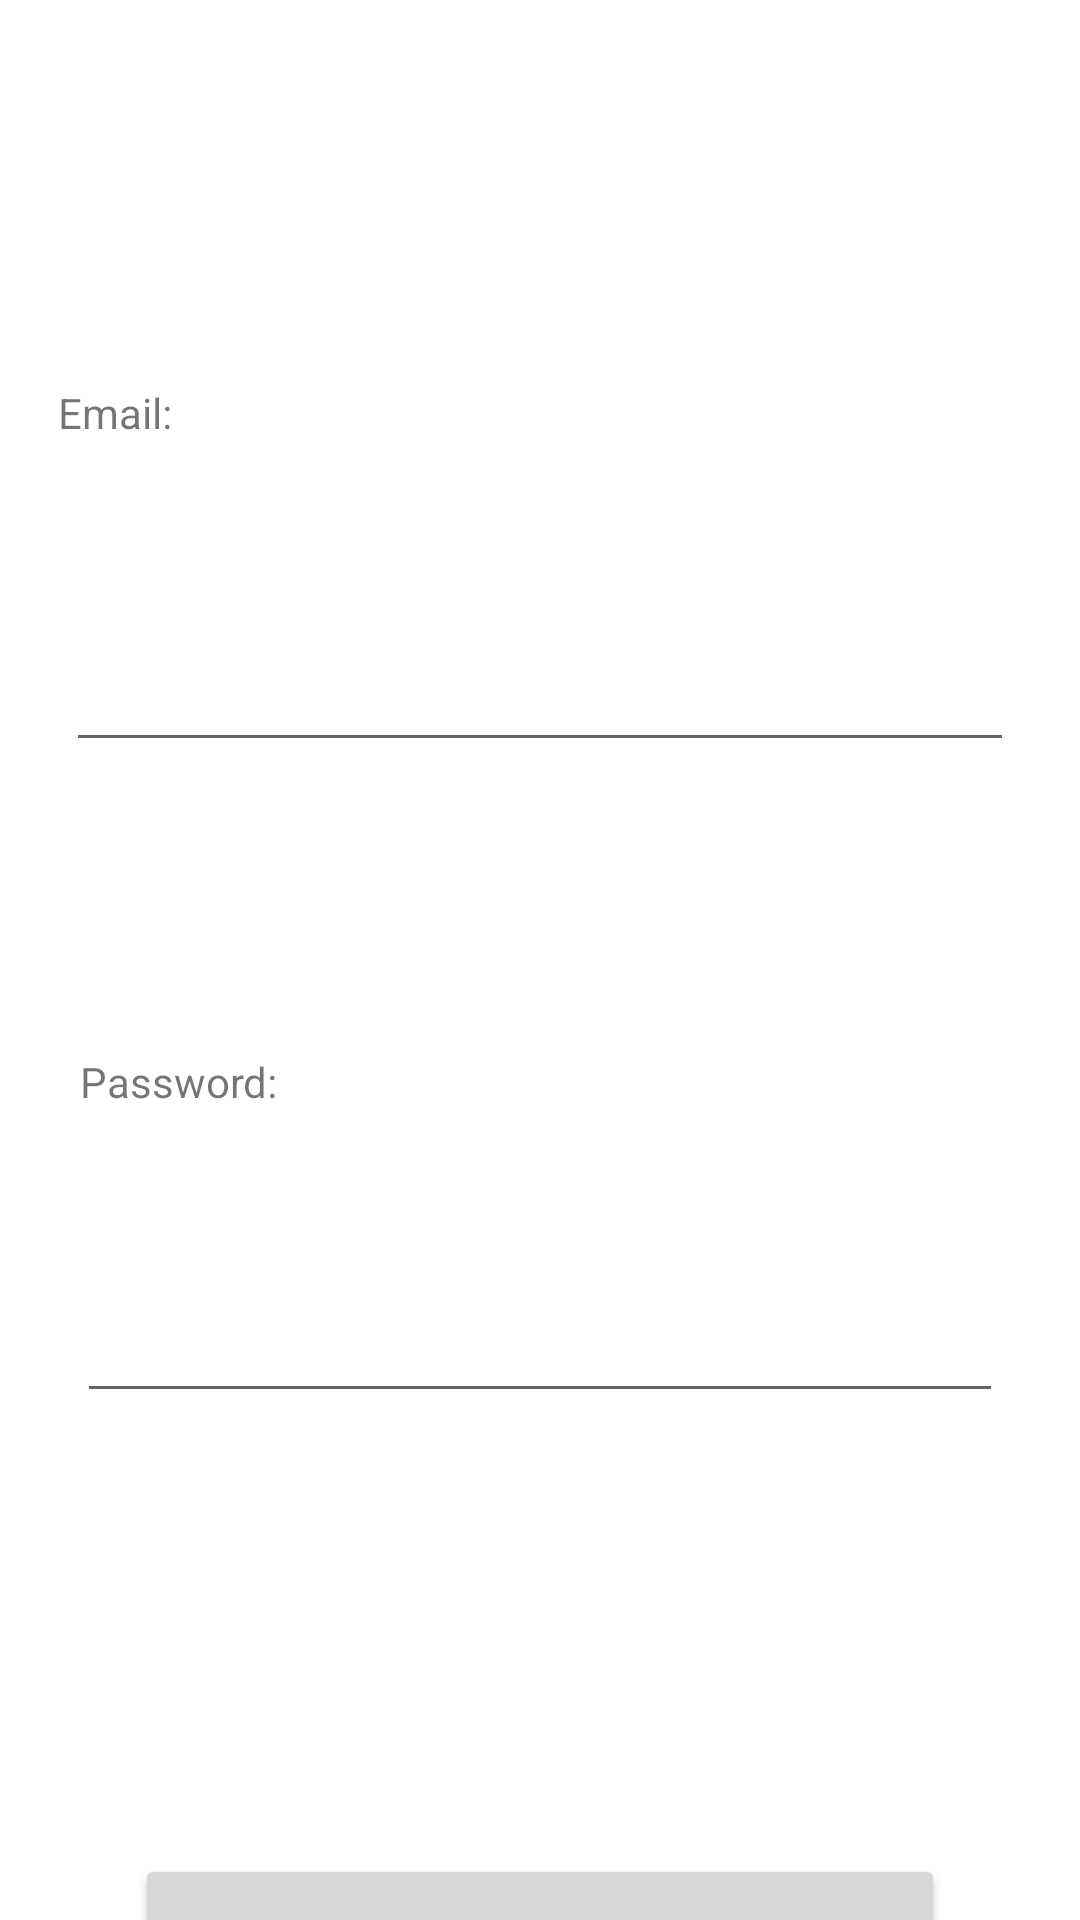

The Android layout XML behind this screen, and the referenced resources:
<!-- AndroidManifest.xml: application theme Theme.ProjectNatureTrips -->
<!-- res/layout/activity_main.xml -->
<?xml version="1.0" encoding="utf-8"?>
<androidx.constraintlayout.widget.ConstraintLayout xmlns:android="http://schemas.android.com/apk/res/android"
    xmlns:app="http://schemas.android.com/apk/res-auto"
    xmlns:tools="http://schemas.android.com/tools"
    android:layout_width="match_parent"
    android:layout_height="match_parent"
    tools:context=".MainActivity">

    <LinearLayout
        android:layout_width="match_parent"
        android:layout_height="match_parent"
        android:orientation="vertical">

        <Space
            android:layout_width="match_parent"
            android:layout_height="128dp" />

        <LinearLayout
            android:layout_width="match_parent"
            android:layout_height="34dp"
            android:orientation="horizontal">

            <Space
                android:layout_width="wrap_content"
                android:layout_height="wrap_content"
                android:layout_weight="1" />

            <TextView
                android:layout_width="302dp"
                android:layout_height="match_parent"
                android:layout_weight="1"
                android:text="Email:" />

            <Space
                android:layout_width="wrap_content"
                android:layout_height="wrap_content"
                android:layout_weight="1" />

        </LinearLayout>

        <Space
            android:layout_width="match_parent"
            android:layout_height="wrap_content" />

        <LinearLayout
            android:layout_width="match_parent"
            android:layout_height="92dp"
            android:orientation="horizontal">

            <Space
                android:layout_width="wrap_content"
                android:layout_height="match_parent"
                android:layout_weight="1" />

            <EditText
                android:id="@+id/Uemail"
                android:layout_width="294dp"
                android:layout_height="92dp"
                android:layout_weight="1"
                android:ems="10"
                android:inputType="textEmailAddress" />

            <Space
                android:layout_width="wrap_content"
                android:layout_height="match_parent"
                android:layout_weight="1" />
        </LinearLayout>

        <Space
            android:layout_width="match_parent"
            android:layout_height="97dp" />

        <LinearLayout
            android:layout_width="match_parent"
            android:layout_height="33dp"
            android:orientation="horizontal">

            <Space
                android:layout_width="wrap_content"
                android:layout_height="wrap_content"
                android:layout_weight="1" />

            <TextView
                android:layout_width="280dp"
                android:layout_height="match_parent"
                android:layout_weight="1"
                android:text="Password:" />

            <Space
                android:layout_width="wrap_content"
                android:layout_height="wrap_content"
                android:layout_weight="1" />
        </LinearLayout>

        <Space
            android:layout_width="match_parent"
            android:layout_height="wrap_content" />

        <LinearLayout
            android:layout_width="match_parent"
            android:layout_height="87dp"
            android:orientation="horizontal">

            <Space
                android:layout_width="wrap_content"
                android:layout_height="match_parent"
                android:layout_weight="1" />

            <EditText
                android:id="@+id/Upassword"
                android:layout_width="283dp"
                android:layout_height="match_parent"
                android:layout_weight="1"
                android:ems="10"
                android:inputType="textPassword" />

            <Space
                android:layout_width="wrap_content"
                android:layout_height="match_parent"
                android:layout_weight="1" />
        </LinearLayout>

        <Space
            android:layout_width="match_parent"
            android:layout_height="147dp" />

        <LinearLayout
            android:layout_width="match_parent"
            android:layout_height="match_parent"
            android:orientation="horizontal">

            <Space
                android:layout_width="wrap_content"
                android:layout_height="43dp"
                android:layout_weight="1" />

            <Button
                android:layout_width="225dp"
                android:layout_height="64dp"
                android:layout_weight="1"
                android:onClick="SignIn"
                android:text="sign in" />

            <Space
                android:layout_width="wrap_content"
                android:layout_height="45dp"
                android:layout_weight="1" />
        </LinearLayout>
    </LinearLayout>

</androidx.constraintlayout.widget.ConstraintLayout>
<!-- resources referenced by this layout -->
<resources>
  <style name="Theme.ProjectNatureTrips" parent="Theme.MaterialComponents.DayNight.DarkActionBar">
          
          <item name="colorPrimary">@color/purple_500</item>
          <item name="colorPrimaryVariant">@color/purple_700</item>
          <item name="colorOnPrimary">@color/white</item>
          
          <item name="colorSecondary">@color/teal_200</item>
          <item name="colorSecondaryVariant">@color/teal_700</item>
          <item name="colorOnSecondary">@color/black</item>
          
          <item name="android:statusBarColor" tools:targetApi="l">?attr/colorPrimaryVariant</item>
          
      </style>
  <!-- not gathered from this repository: default colours our renderer supplied (Android Studio template values) -->
  <color name="purple_500">#FF6200EE</color>
  <color name="purple_700">#FF3700B3</color>
  <color name="teal_200">#FF03DAC5</color>
  <color name="teal_700">#FF018786</color>
  <color name="black">#FF000000</color>
  <color name="white">#FFFFFFFF</color>
</resources>
